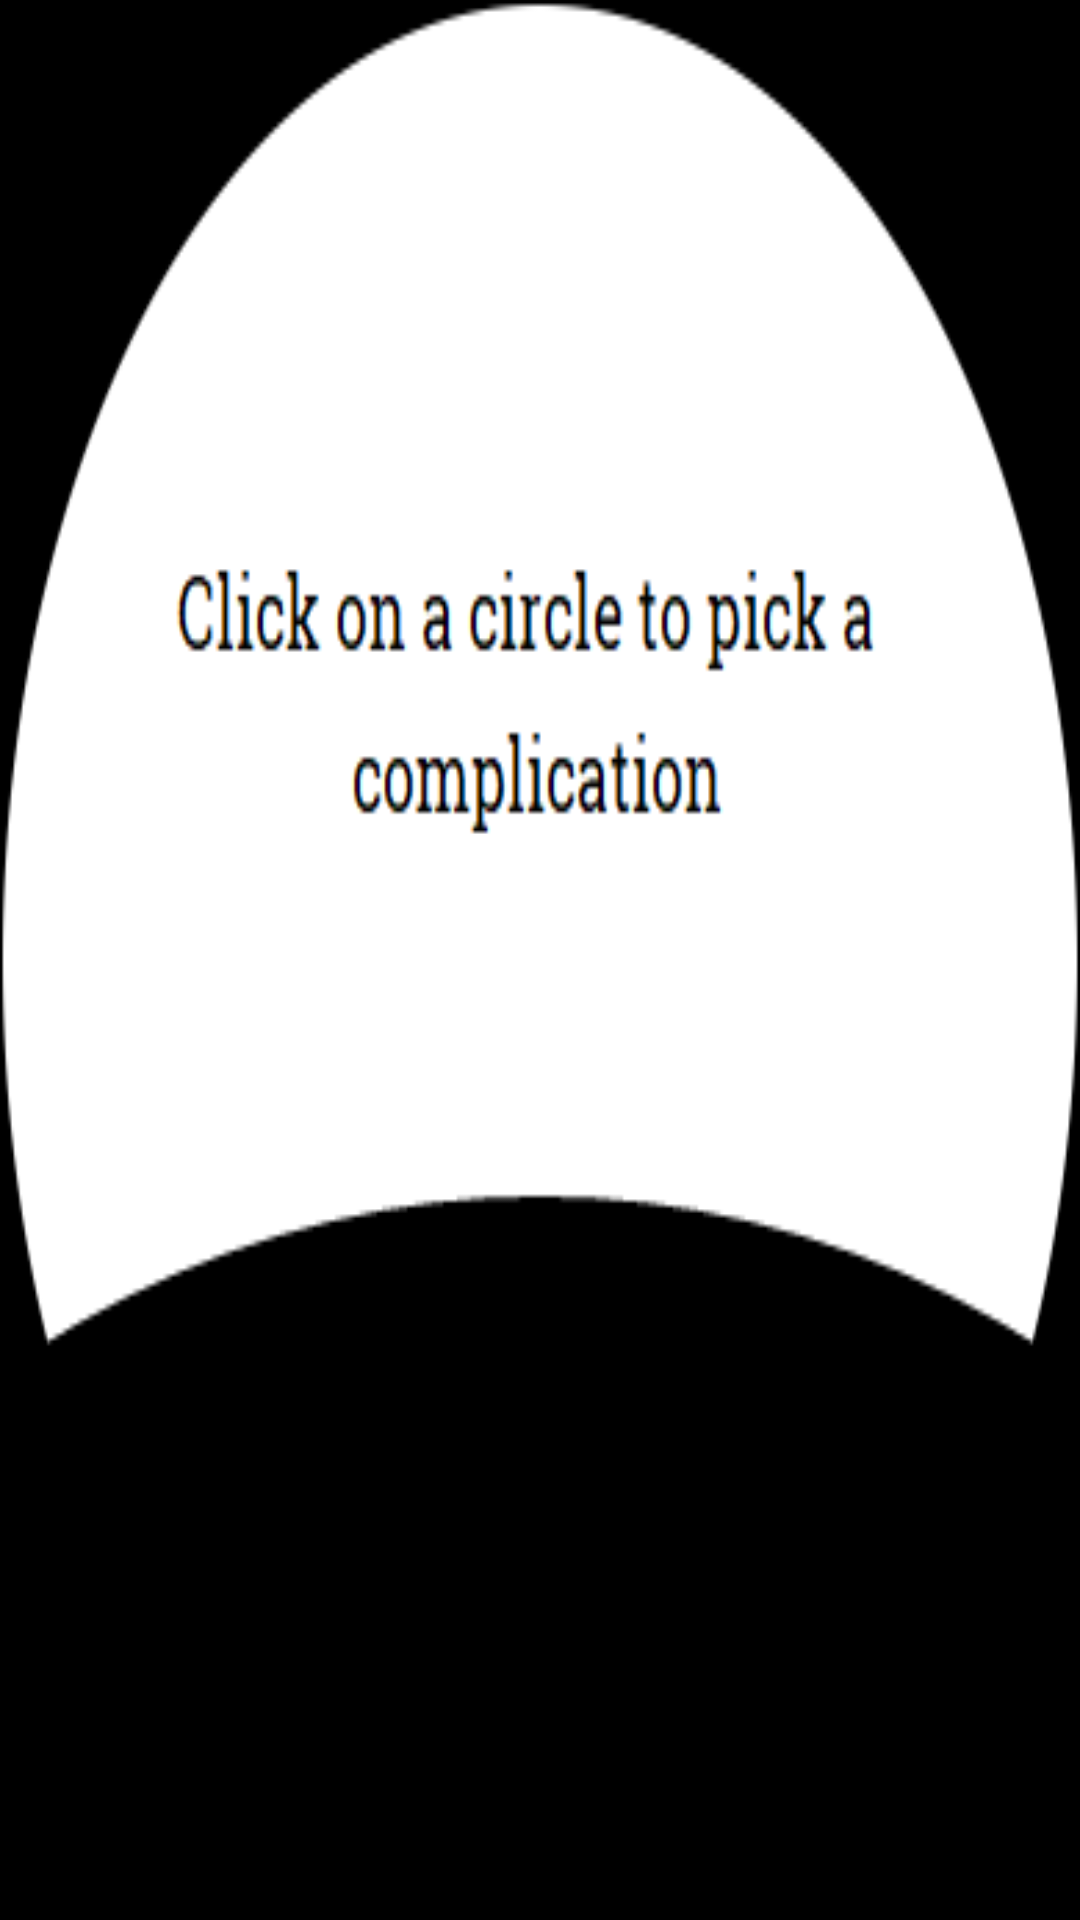

Layout XML and referenced resources for this Android screen:
<!-- AndroidManifest.xml: application theme wearAppTheme -->
<!-- res/layout/activity_digital_complication_config.xml -->
<?xml version="1.0" encoding="utf-8"?>
<RelativeLayout
    xmlns:android="http://schemas.android.com/apk/res/android"
    android:layout_width="match_parent"
    android:layout_height="match_parent">

    <View
        android:id="@+id/watch_face_background"
        android:layout_width="match_parent"
        android:layout_height="match_parent"
        android:layout_centerHorizontal="true"
        android:layout_centerVertical="true"
        android:background="@drawable/stila_digital_round_screenshot"/>



    <ImageView
        android:id="@+id/left_complication_background"
        android:layout_width="wrap_content"
        android:layout_height="wrap_content"
        android:src="@drawable/added_complication"
        style="?android:borderlessButtonStyle"
        android:background="@android:color/transparent"
        android:layout_alignParentBottom="true"
        android:layout_marginLeft="25dp"
        android:layout_marginBottom="10dp"
       />

    <ImageButton
        android:id="@+id/left_complication"
        style="?android:borderlessButtonStyle"
        android:layout_width="wrap_content"
        android:layout_height="wrap_content"
        android:layout_alignStart="@id/left_complication_background"
        android:layout_alignTop="@id/left_complication_background"
        android:background="@android:color/transparent" />

    <ImageView
        android:id="@+id/right_complication_background"
        android:layout_width="wrap_content"
        android:layout_height="wrap_content"
        android:src="@drawable/added_complication"
        style="?android:borderlessButtonStyle"
        android:background="@android:color/transparent"
        android:layout_alignTop="@+id/left_complication_background"
        android:layout_alignParentEnd="true"
        android:layout_marginRight="25dp"

       />

    <ImageButton
        android:id="@+id/right_complication"
        style="?android:borderlessButtonStyle"
        android:layout_width="wrap_content"
        android:layout_height="wrap_content"
        android:layout_alignEnd="@+id/right_complication_background"
        android:layout_alignStart="@+id/right_complication_background"
        android:layout_alignTop="@+id/right_complication_background"
        android:background="@android:color/transparent" />
</RelativeLayout>
<!-- resources referenced by this layout -->
<resources>
  <!-- drawable stila_digital_round_screenshot: png bitmap (drawable, 10399 bytes) -->
  <style name="wearAppTheme" parent="Theme.AppCompat">
          <item name="android:colorPrimary">@color/primaryColor</item>
          <item name="android:colorAccent">@color/secondaryColor</item>
          <item name="android:colorPrimaryDark">@color/primaryDarkColor</item>
          <item name="android:colorForeground">@color/white</item>
          <item name="android:colorBackground">@color/primaryDarkColor</item>
          <item name="android:textColorPrimary">@color/primaryTextColor</item>
          <item name="android:textColorSecondary">@color/secondaryTextColor</item>
          <item name="android:fontFamily">sans-serif-condensed</item>
          <item name="windowActionBar">false</item>
          <item name="windowNoTitle">true</item>
  
      </style>
  <color name="primaryColor">#004d40</color>
  <color name="secondaryColor">#26a69a</color>
  <color name="primaryDarkColor">#013526</color>
  <color name="primaryTextColor">#ffffff</color>
  <color name="secondaryTextColor">#ffffff</color>
  <!-- not gathered from this repository: default colours our renderer supplied (Android Studio template values) -->
  <color name="white">#FFFFFFFF</color>
</resources>
